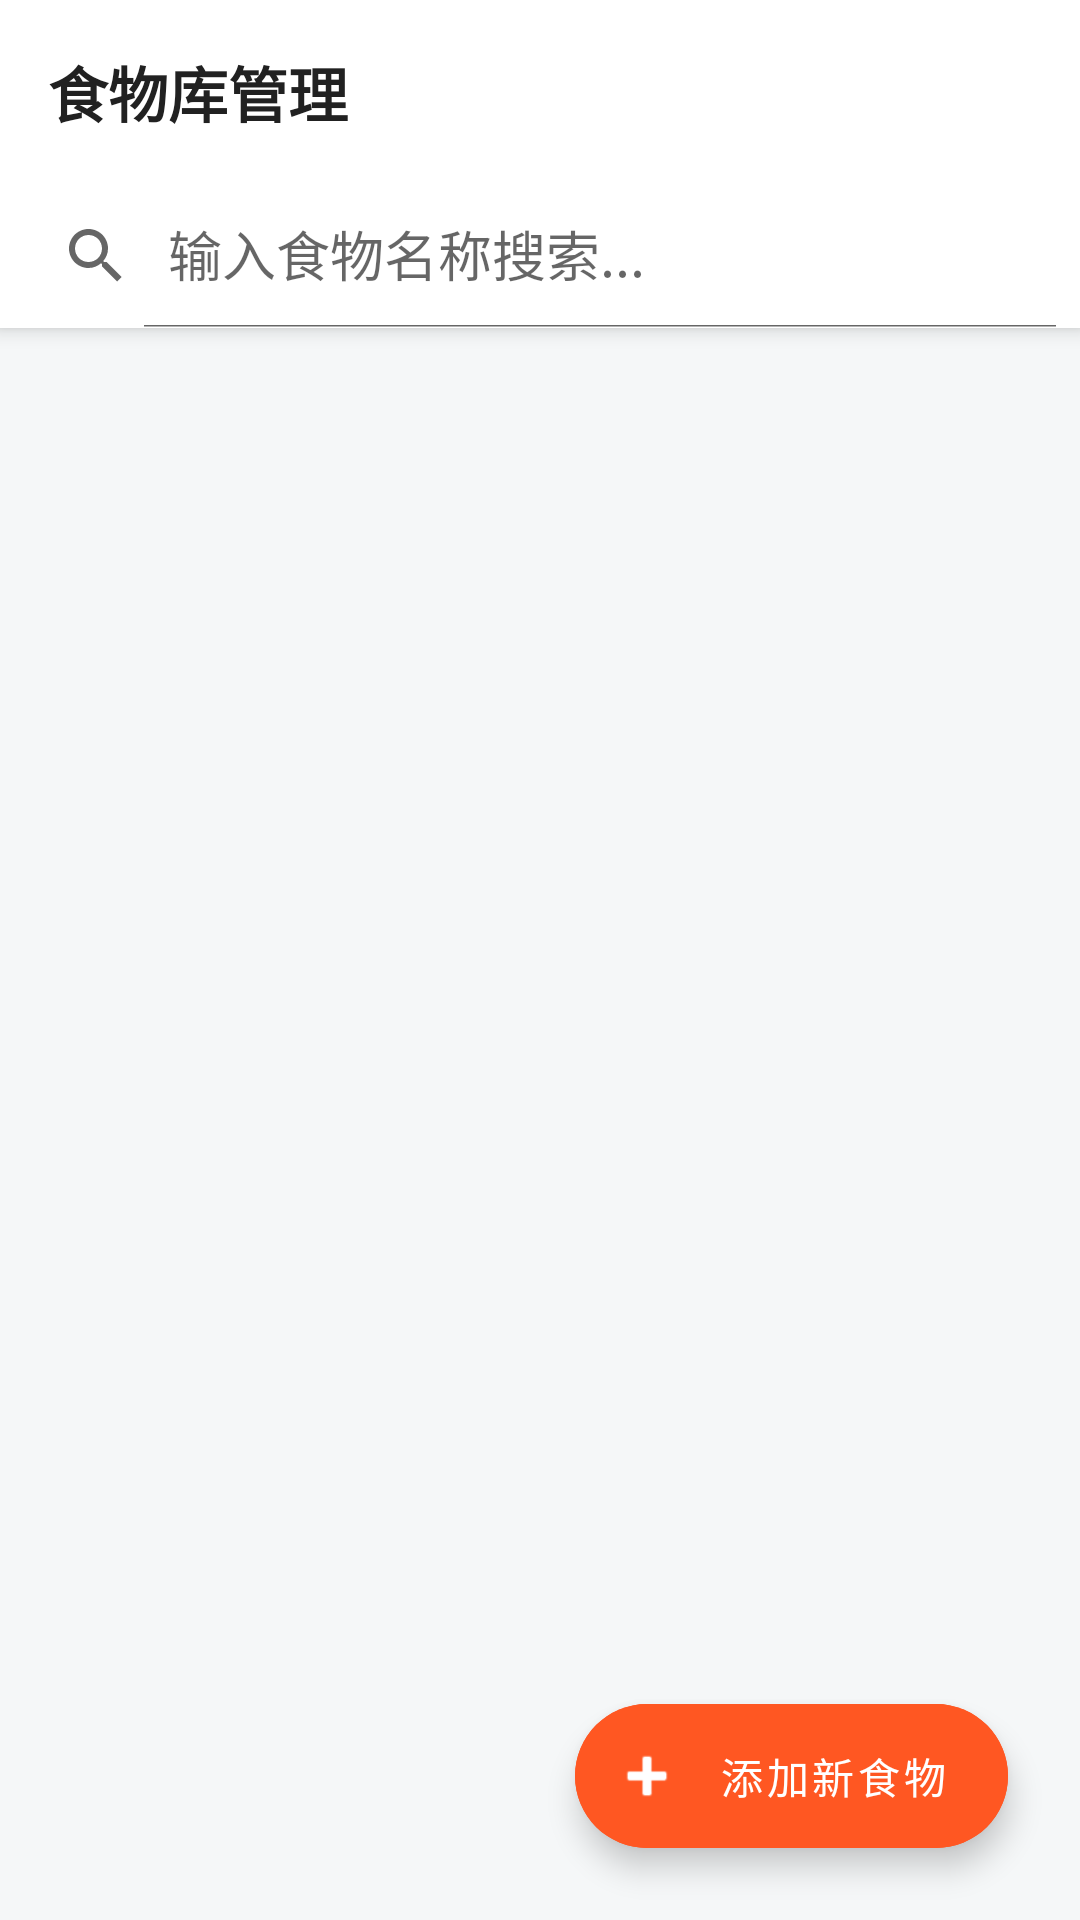

Write the Android layout XML for this screen, with the resource values it uses.
<!-- AndroidManifest.xml: application theme Theme.FoodCalu -->
<!-- res/layout/activity_food_list.xml -->
<?xml version="1.0" encoding="utf-8"?>
<androidx.constraintlayout.widget.ConstraintLayout xmlns:android="http://schemas.android.com/apk/res/android"
    xmlns:app="http://schemas.android.com/apk/res-auto"
    android:layout_width="match_parent"
    android:layout_height="match_parent"
    android:background="@color/colorBackground">

    <TextView
        android:id="@+id/tvListTitle"
        android:layout_width="match_parent"
        android:layout_height="wrap_content"
        android:background="@color/colorSurface"
        android:padding="16dp"
        android:text="食物库管理"
        android:textColor="@color/colorTextPrimary"
        android:textSize="20sp"
        android:textStyle="bold"
        android:elevation="4dp"
        app:layout_constraintTop_toTopOf="parent" />

    <androidx.appcompat.widget.SearchView
        android:id="@+id/svFood"
        android:layout_width="match_parent"
        android:layout_height="wrap_content"
        android:background="@color/colorSurface"
        app:iconifiedByDefault="false"
        app:queryHint="输入食物名称搜索..."
        android:elevation="4dp"
        app:layout_constraintTop_toBottomOf="@id/tvListTitle" />

    <androidx.recyclerview.widget.RecyclerView
        android:id="@+id/rvFoodList"
        android:layout_width="match_parent"
        android:layout_height="0dp"
        android:paddingBottom="80dp"
        android:clipToPadding="false"
        app:layout_constraintBottom_toBottomOf="parent"
        app:layout_constraintTop_toBottomOf="@id/svFood" />
    <com.google.android.material.floatingactionbutton.ExtendedFloatingActionButton
        android:id="@+id/fabAddFood"
        android:layout_width="wrap_content"
        android:layout_height="wrap_content"
        android:layout_margin="24dp"
        android:backgroundTint="@color/colorSecondary"
        android:text="添加新食物"
        android:textColor="@color/colorOnSecondary"
        app:icon="@android:drawable/ic_input_add"
        app:iconTint="@color/colorOnSecondary"
        app:layout_constraintBottom_toBottomOf="parent"
        app:layout_constraintEnd_toEndOf="parent" />

</androidx.constraintlayout.widget.ConstraintLayout>
<!-- resources referenced by this layout -->
<resources>
  <color name="colorBackground">#F5F7F8</color>
  <color name="colorOnSecondary">#FFFFFF</color>
  <color name="colorSecondary">#FF5722</color>
  <color name="colorSurface">#FFFFFF</color>
  <color name="colorTextPrimary">#212121</color>
  <style name="Theme.FoodCalu" parent="Base.Theme.FoodCalu" />
  <style name="Base.Theme.FoodCalu" parent="Theme.MaterialComponents.DayNight.NoActionBar">
          
          
      </style>
</resources>
